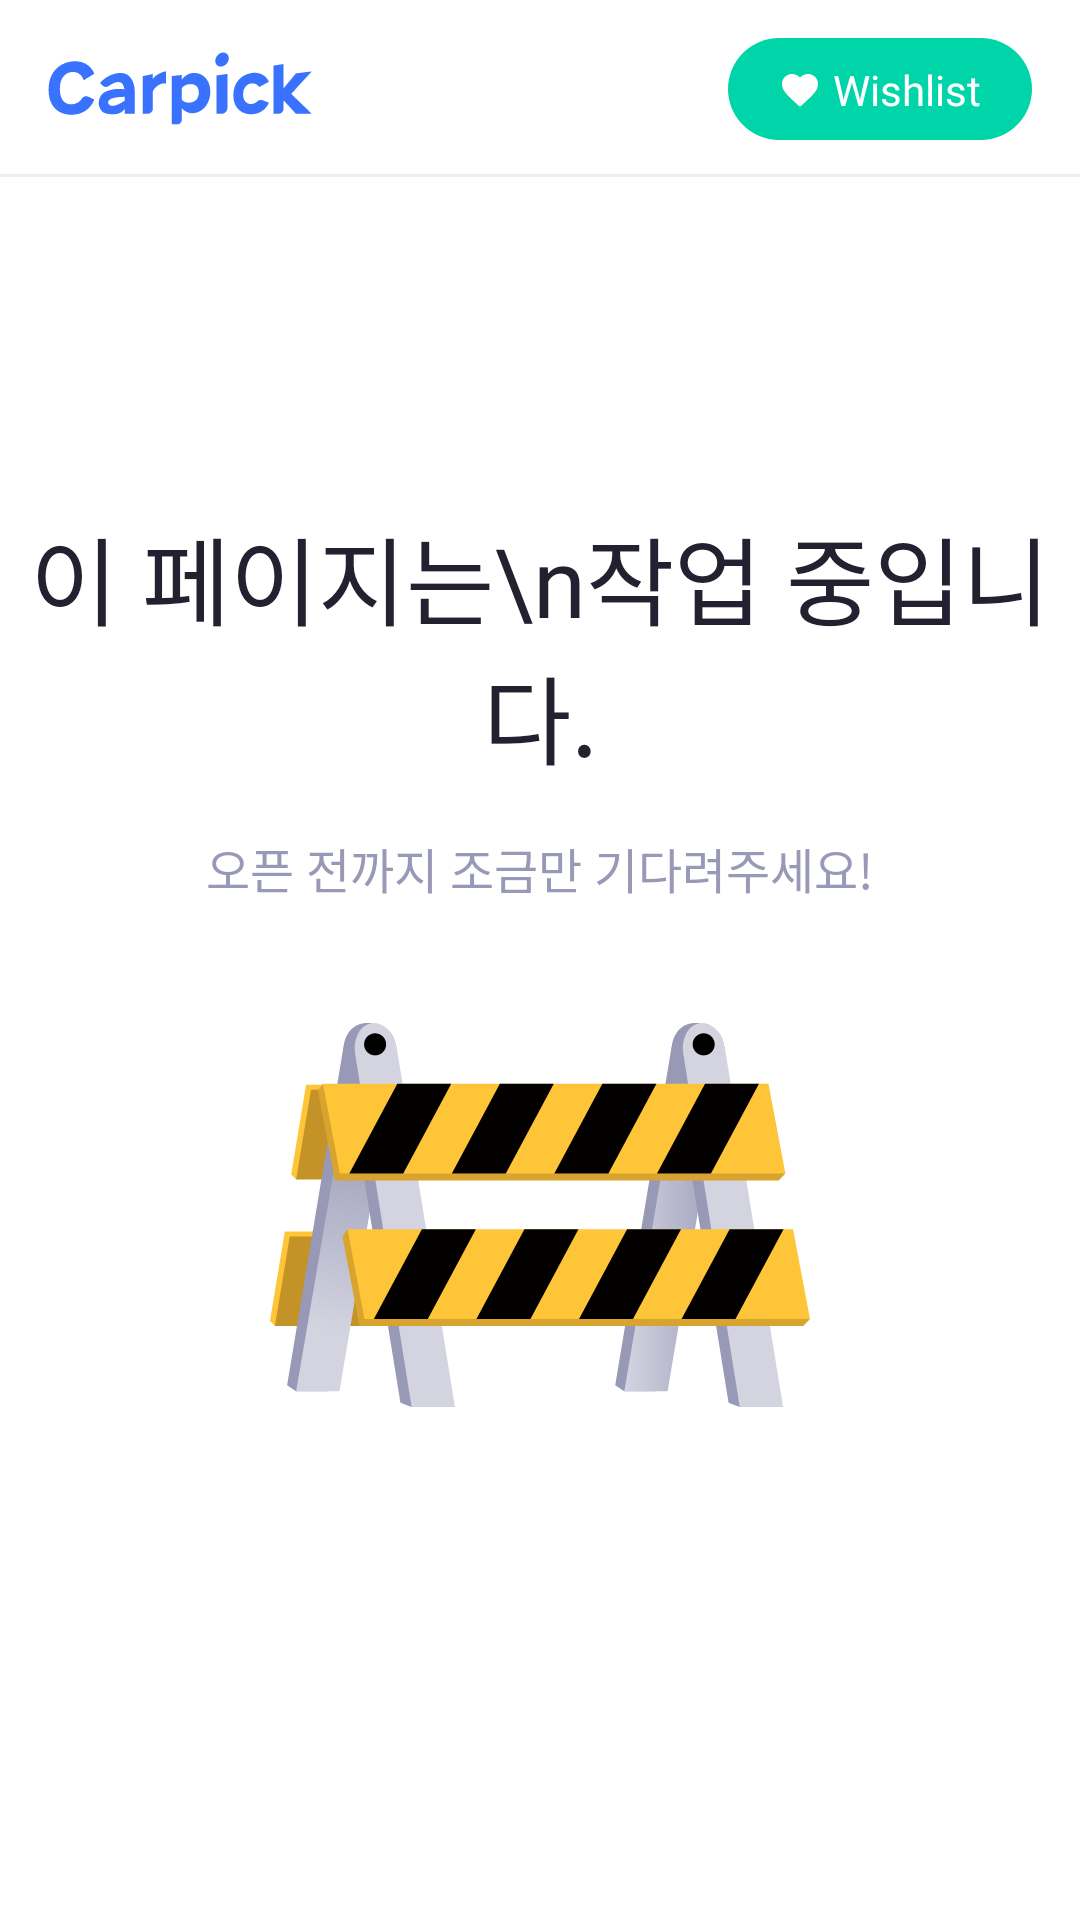

Android layout source for this screen:
<!-- AndroidManifest.xml: application theme Theme.CarpickApp -->
<!-- res/layout/fragment_working.xml -->
<?xml version="1.0" encoding="utf-8"?>
<androidx.constraintlayout.widget.ConstraintLayout xmlns:android="http://schemas.android.com/apk/res/android"
    android:layout_width="match_parent"
    android:layout_height="match_parent"
    android:background="@color/white"
    xmlns:app="http://schemas.android.com/apk/res-auto">

    <include
        android:id="@+id/title_layout"
        layout="@layout/title_layout"
        app:layout_constraintEnd_toEndOf="parent"
        app:layout_constraintStart_toStartOf="parent"
        app:layout_constraintTop_toTopOf="parent" />

    <androidx.appcompat.widget.AppCompatTextView
        android:id="@+id/tv_title"
        android:layout_width="wrap_content"
        android:layout_height="wrap_content"
        android:text="이 페이지는\n작업 중입니다."
        android:gravity="center"
        android:textSize="32dp"
        android:fontFamily="@font/font_pretendard_bold"
        android:textColor="@color/color_21212f"
        android:layout_marginTop="110dp"
        app:layout_constraintTop_toBottomOf="@id/title_layout"
        app:layout_constraintStart_toStartOf="parent"
        app:layout_constraintEnd_toEndOf="parent"/>

    <androidx.appcompat.widget.AppCompatTextView
        android:id="@+id/tv_sub_title"
        android:layout_width="wrap_content"
        android:layout_height="wrap_content"
        android:text="오픈 전까지 조금만 기다려주세요!"
        android:textSize="16dp"
        android:fontFamily="@font/font_pretendard_medium"
        android:textColor="@color/color_9898b7"
        android:layout_marginTop="16dp"
        app:layout_constraintTop_toBottomOf="@id/tv_title"
        app:layout_constraintStart_toStartOf="parent"
        app:layout_constraintEnd_toEndOf="parent"/>

    <androidx.appcompat.widget.AppCompatImageView
        android:id="@+id/ic_working_1"
        android:layout_width="0dp"
        android:layout_height="wrap_content"
        android:src="@drawable/ic_working_1"
        app:layout_constraintDimensionRatio="180:128"
        android:layout_marginTop="40dp"
        app:layout_constraintStart_toStartOf="parent"
        app:layout_constraintEnd_toEndOf="parent"
        app:layout_constraintTop_toBottomOf="@id/tv_sub_title"/>

</androidx.constraintlayout.widget.ConstraintLayout>
<!-- res/layout/title_layout.xml (included above) -->
<?xml version="1.0" encoding="utf-8"?>
<androidx.constraintlayout.widget.ConstraintLayout xmlns:android="http://schemas.android.com/apk/res/android"
    android:layout_width="match_parent"
    android:layout_height="wrap_content"
    xmlns:app="http://schemas.android.com/apk/res-auto">

    <androidx.appcompat.widget.AppCompatImageView
        android:id="@+id/logo"
        android:layout_width="wrap_content"
        android:layout_height="wrap_content"
        android:src="@drawable/logo"
        app:layout_constraintDimensionRatio="83:20"
        android:layout_marginStart="16dp"
        android:layout_marginTop="17dp"
        android:layout_marginBottom="17dp"
        app:layout_constraintTop_toTopOf="parent"
        app:layout_constraintBottom_toBottomOf="parent"
        app:layout_constraintStart_toStartOf="parent"/>

    <androidx.constraintlayout.widget.ConstraintLayout
        android:id="@+id/cl_wish"
        android:layout_width="wrap_content"
        android:layout_height="34dp"
        android:background="@drawable/bg_round_00d4a9"
        android:layout_marginEnd="16dp"
        app:layout_constraintTop_toTopOf="@id/logo"
        app:layout_constraintBottom_toBottomOf="@id/logo"
        app:layout_constraintEnd_toEndOf="parent">

        <androidx.appcompat.widget.AppCompatImageView
            android:id="@+id/ic_wish"
            android:layout_width="0dp"
            android:layout_height="14dp"
            app:layout_constraintDimensionRatio="14:14"
            android:src="@drawable/ic_heart"
            android:layout_marginStart="17dp"
            app:layout_constraintTop_toTopOf="parent"
            app:layout_constraintBottom_toBottomOf="parent"
            app:layout_constraintStart_toStartOf="parent"/>

        <androidx.appcompat.widget.AppCompatTextView
            android:layout_width="wrap_content"
            android:layout_height="wrap_content"
            android:text="Wishlist"
            android:fontFamily="@font/pretendard_bold"
            android:textSize="14dp"
            android:textColor="@color/white"
            android:layout_marginStart="4dp"
            android:layout_marginTop="10dp"
            android:layout_marginBottom="10dp"
            android:layout_marginEnd="17dp"
            app:layout_constraintEnd_toEndOf="parent"
            app:layout_constraintTop_toTopOf="parent"
            app:layout_constraintStart_toEndOf="@id/ic_wish"
            app:layout_constraintBottom_toBottomOf="parent"/>
    </androidx.constraintlayout.widget.ConstraintLayout>

    <View
        android:layout_width="match_parent"
        android:layout_height="1dp"
        android:background="@color/color_efefef"
        app:layout_constraintStart_toStartOf="parent"
        app:layout_constraintEnd_toEndOf="parent"
        app:layout_constraintBottom_toBottomOf="parent"/>

    <androidx.constraintlayout.widget.ConstraintLayout
        android:id="@+id/cl_not_network_view"
        android:layout_width="match_parent"
        android:layout_height="0dp"
        android:visibility="gone"
        app:layout_constraintTop_toTopOf="parent"
        app:layout_constraintStart_toStartOf="parent"
        app:layout_constraintEnd_toEndOf="parent"
        app:layout_constraintBottom_toBottomOf="parent"/>
</androidx.constraintlayout.widget.ConstraintLayout>
<!-- resources referenced by this layout -->
<resources>
  <color name="color_21212f">#21212f</color>
  <color name="color_9898b7">#9898b7</color>
  <color name="color_efefef">#efefef</color>
  <color name="white">#FFFFFFFF</color>
  <!-- drawable bg_round_00d4a9 (drawable) -->
  <?xml version="1.0" encoding="utf-8"?>
  <shape xmlns:android="http://schemas.android.com/apk/res/android">
      <solid android:color="@color/color_00d4a9"/>
      <corners
          android:radius="99dp"
          />
  </shape>
  <!-- drawable ic_heart (drawable) -->
  <vector xmlns:android="http://schemas.android.com/apk/res/android"
      android:width="14dp"
      android:height="14dp"
      android:viewportWidth="14"
      android:viewportHeight="14">
    <path
        android:pathData="M6.996,12.939L6.148,12.174C5.118,11.26 4.269,10.475 3.601,9.82C2.932,9.166 2.406,8.583 2.022,8.072C1.639,7.562 1.373,7.094 1.224,6.668C1.075,6.243 1,5.805 1,5.355C1,4.411 1.323,3.616 1.968,2.969C2.613,2.323 3.407,2 4.351,2C4.848,2 5.33,2.102 5.796,2.307C6.263,2.511 6.663,2.801 6.996,3.176C7.33,2.801 7.73,2.511 8.196,2.307C8.663,2.102 9.145,2 9.642,2C10.586,2 11.381,2.323 12.029,2.969C12.676,3.616 13,4.411 13,5.355C13,5.803 12.929,6.234 12.786,6.649C12.643,7.064 12.38,7.524 11.995,8.029C11.61,8.533 11.08,9.118 10.405,9.784C9.73,10.45 8.866,11.257 7.814,12.205L6.996,12.939Z"
        android:fillColor="#ffffff"/>
  </vector>
  <!-- drawable ic_working_1: vector/xml drawable (drawable, 5503 chars, omitted) -->
  <!-- drawable logo: vector/xml drawable (drawable, 5352 chars, omitted) -->
  <style name="Theme.CarpickApp" parent="android:Theme.Material.Light.NoActionBar" />
  <color name="color_00d4a9">#00d4a9</color>
</resources>
